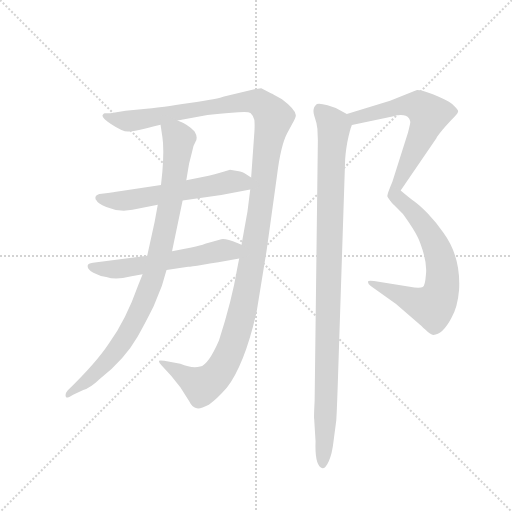
t = 0.00 s
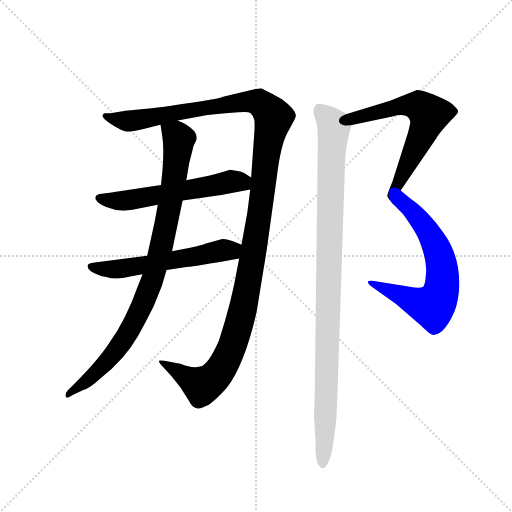
t = 5.38 s
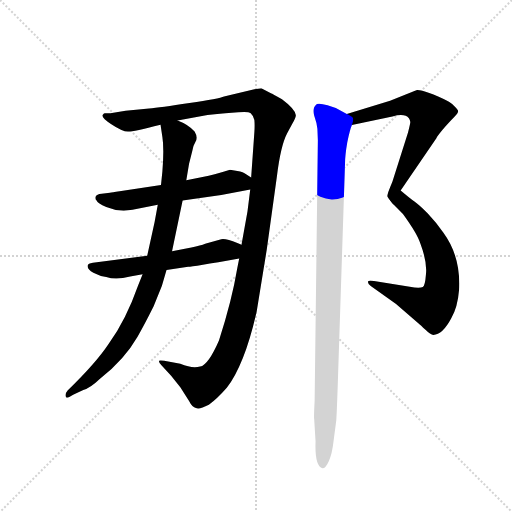
t = 5.60 s
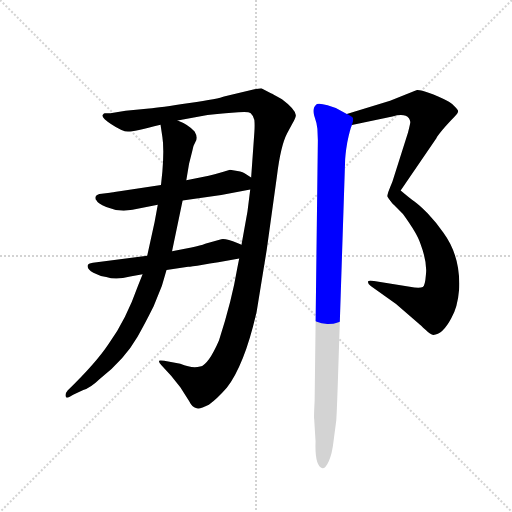
t = 5.82 s
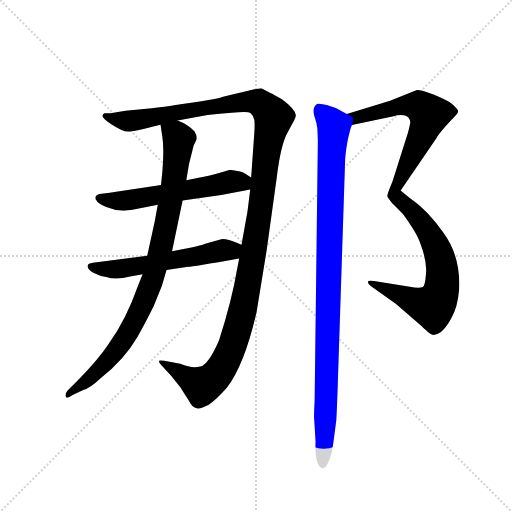
t = 6.04 s
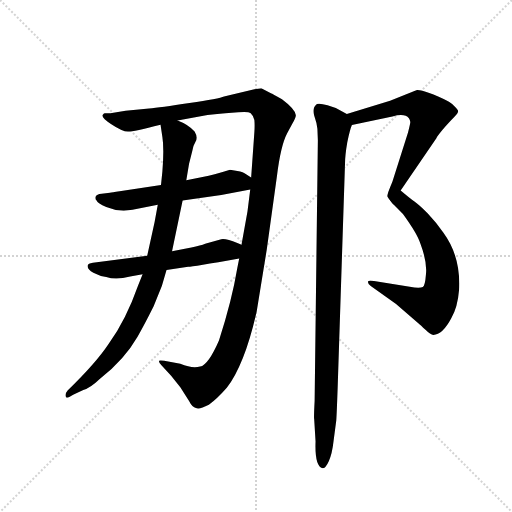
t = 6.73 s

The animated SVG that drew these frames (rendered in a browser with its animation timeline set to each time). Animation: 7 CSS @keyframes rules; one cycle of 6.73 s.

<svg version="1.1" viewBox="0 0 1024 1024" xmlns="http://www.w3.org/2000/svg">
  <g stroke="lightgray" stroke-dasharray="1,1" stroke-width="1" transform="scale(4, 4)">
    <line x1="0" y1="0" x2="256" y2="256"></line>
    <line x1="256" y1="0" x2="0" y2="256"></line>
    <line x1="128" y1="0" x2="128" y2="256"></line>
    <line x1="0" y1="128" x2="256" y2="128"></line>
  </g>
  <g transform="scale(0.92, -0.92) translate(60, -850)">
    <style type="text/css">
      
        @keyframes keyframes0 {
          from {
            stroke: blue;
            stroke-dashoffset: 1359;
            stroke-width: 128;
          }
          82% {
            animation-timing-function: step-end;
            stroke: blue;
            stroke-dashoffset: 0;
            stroke-width: 128;
          }
          to {
            stroke: black;
            stroke-width: 1024;
          }
        }
        #make-me-a-hanzi-animation-0 {
          animation: keyframes0 1.35595703125s both;
          animation-delay: 0s;
          animation-timing-function: linear;
        }
      
        @keyframes keyframes1 {
          from {
            stroke: blue;
            stroke-dashoffset: 583;
            stroke-width: 128;
          }
          65% {
            animation-timing-function: step-end;
            stroke: blue;
            stroke-dashoffset: 0;
            stroke-width: 128;
          }
          to {
            stroke: black;
            stroke-width: 1024;
          }
        }
        #make-me-a-hanzi-animation-1 {
          animation: keyframes1 0.7244466145833334s both;
          animation-delay: 1.35595703125s;
          animation-timing-function: linear;
        }
      
        @keyframes keyframes2 {
          from {
            stroke: blue;
            stroke-dashoffset: 579;
            stroke-width: 128;
          }
          65% {
            animation-timing-function: step-end;
            stroke: blue;
            stroke-dashoffset: 0;
            stroke-width: 128;
          }
          to {
            stroke: black;
            stroke-width: 1024;
          }
        }
        #make-me-a-hanzi-animation-2 {
          animation: keyframes2 0.72119140625s both;
          animation-delay: 2.0804036458333335s;
          animation-timing-function: linear;
        }
      
        @keyframes keyframes3 {
          from {
            stroke: blue;
            stroke-dashoffset: 923;
            stroke-width: 128;
          }
          75% {
            animation-timing-function: step-end;
            stroke: blue;
            stroke-dashoffset: 0;
            stroke-width: 128;
          }
          to {
            stroke: black;
            stroke-width: 1024;
          }
        }
        #make-me-a-hanzi-animation-3 {
          animation: keyframes3 1.0011393229166667s both;
          animation-delay: 2.8015950520833335s;
          animation-timing-function: linear;
        }
      
        @keyframes keyframes4 {
          from {
            stroke: blue;
            stroke-dashoffset: 644;
            stroke-width: 128;
          }
          68% {
            animation-timing-function: step-end;
            stroke: blue;
            stroke-dashoffset: 0;
            stroke-width: 128;
          }
          to {
            stroke: black;
            stroke-width: 1024;
          }
        }
        #make-me-a-hanzi-animation-4 {
          animation: keyframes4 0.7740885416666666s both;
          animation-delay: 3.802734375s;
          animation-timing-function: linear;
        }
      
        @keyframes keyframes5 {
          from {
            stroke: blue;
            stroke-dashoffset: 674;
            stroke-width: 128;
          }
          69% {
            animation-timing-function: step-end;
            stroke: blue;
            stroke-dashoffset: 0;
            stroke-width: 128;
          }
          to {
            stroke: black;
            stroke-width: 1024;
          }
        }
        #make-me-a-hanzi-animation-5 {
          animation: keyframes5 0.7985026041666666s both;
          animation-delay: 4.576822916666667s;
          animation-timing-function: linear;
        }
      
        @keyframes keyframes6 {
          from {
            stroke: blue;
            stroke-dashoffset: 1041;
            stroke-width: 128;
          }
          77% {
            animation-timing-function: step-end;
            stroke: blue;
            stroke-dashoffset: 0;
            stroke-width: 128;
          }
          to {
            stroke: black;
            stroke-width: 1024;
          }
        }
        #make-me-a-hanzi-animation-6 {
          animation: keyframes6 1.09716796875s both;
          animation-delay: 5.375325520833334s;
          animation-timing-function: linear;
        }
      
    </style>
    
      <path d="M 460 288 L 456 268 Q 444 196 416 110 Q 393 57 375 53 Q 358 48 332 59 L 297 66 Q 287 67 286 66 Q 284 63 291 56 L 312 33 L 332 8 L 351 -22 Q 358 -36 366 -37 Q 373 -41 394 -30 Q 412 -17 433 7 Q 472 58 498 173 L 520 308 L 542 467 Q 550 533 564 560 L 576 582 Q 584 596 583 600 Q 581 613 553 634 Q 531 647 530 647 L 508 658 L 493 656 L 427 640 Q 417 635 352 626 Q 287 616 264 614 L 213 609 L 180 604 L 168 604 Q 166 604 164 601 Q 158 595 182 580 Q 206 564 218 564 Q 231 564 289 579 L 326 588 L 391 600 Q 414 603 430 604 L 458 606 Q 480 608 485 604 Q 490 600 493 589 Q 494 577 493 563 L 486 464 L 484 438 L 478 390 L 465 318 L 460 288 Z" fill="lightgray"></path>
    
      <path d="M 228 394 L 283 405 L 337 414 L 421 426 L 484 438 C 513 444 511 448 486 464 L 475 471 Q 469 476 456 478 L 440 481 Q 402 469 383 466 L 345 458 L 290 448 L 200 434 Q 183 431 179 431 L 161 429 Q 150 428 148 423 Q 146 418 150 414 Q 152 408 171 400 Q 190 392 209 392 L 228 394 Z" fill="lightgray"></path>
    
      <path d="M 260 294 L 142 279 Q 131 277 131 274 Q 128 265 143 257 Q 158 249 171 248 Q 192 241 223 249 L 250 254 L 302 263 L 349 270 Q 352 269 460 288 C 490 293 492 306 465 318 L 456 322 Q 431 332 421 330 L 386 320 Q 377 316 356 312 L 314 304 L 260 294 Z" fill="lightgray"></path>
    
      <path d="M 283 405 L 276 367 L 260 294 L 250 254 L 240 229 Q 214 155 176 102 Q 148 60 87 1 Q 81 -6 83 -12 Q 83 -18 99 -8 L 121 2 Q 136 6 158 27 Q 211 69 239 118 Q 252 140 274 184 L 292 229 L 302 263 L 314 304 L 337 414 L 345 458 L 351 494 L 358 522 Q 359 532 365 542 Q 371 551 363 564 Q 350 579 326 588 C 299 601 285 608 289 579 L 293 552 Q 297 527 293 477 L 290 448 L 283 405 Z" fill="lightgray"></path>
    
      <path d="M 705 578 L 793 597 Q 820 605 829 593 Q 832 588 832 585 Q 832 582 827 562 L 793 455 Q 782 429 782 424 Q 781 422 795 406 C 797 403 794 411 811 436 L 889 550 Q 889 552 903 569 Q 918 586 927 595 Q 936 604 936 608 Q 936 611 929 618 Q 923 625 916 629 Q 861 656 845 654 L 788 631 L 694 602 C 665 593 676 572 705 578 Z" fill="lightgray"></path>
    
      <path d="M 795 406 L 816 385 Q 848 341 854 320 Q 869 280 866 254 Q 864 228 859 226 Q 855 224 841 225 L 753 239 Q 741 241 740 238 Q 739 234 746 228 L 801 189 L 850 147 Q 854 144 865 133 Q 876 122 882 122 Q 902 122 921 158 Q 935 182 938 220 Q 942 292 904 344 Q 889 366 870 386 Q 851 405 841 412 Q 831 419 811 436 C 788 455 774 427 795 406 Z" fill="lightgray"></path>
    
      <path d="M 641 -168 Q 648 -168 655 -152 Q 662 -137 665 -110 L 671 -64 Q 672 -51 674 6 L 690 494 Q 690 512 695 541 Q 701 569 705 578 C 710 594 710 594 694 602 L 670 615 L 652 621 Q 636 626 629 624 Q 618 616 623 599 Q 629 582 630 570 L 631 545 L 624 -21 Q 622 -60 623 -61 L 626 -110 Q 624 -163 641 -168 Z" fill="lightgray"></path>
    
    
      <clipPath id="make-me-a-hanzi-clip-0">
        <path d="M 460 288 L 456 268 Q 444 196 416 110 Q 393 57 375 53 Q 358 48 332 59 L 297 66 Q 287 67 286 66 Q 284 63 291 56 L 312 33 L 332 8 L 351 -22 Q 358 -36 366 -37 Q 373 -41 394 -30 Q 412 -17 433 7 Q 472 58 498 173 L 520 308 L 542 467 Q 550 533 564 560 L 576 582 Q 584 596 583 600 Q 581 613 553 634 Q 531 647 530 647 L 508 658 L 493 656 L 427 640 Q 417 635 352 626 Q 287 616 264 614 L 213 609 L 180 604 L 168 604 Q 166 604 164 601 Q 158 595 182 580 Q 206 564 218 564 Q 231 564 289 579 L 326 588 L 391 600 Q 414 603 430 604 L 458 606 Q 480 608 485 604 Q 490 600 493 589 Q 494 577 493 563 L 486 464 L 484 438 L 478 390 L 465 318 L 460 288 Z"></path>
      </clipPath>
      <path clip-path="url(#make-me-a-hanzi-clip-0)" d="M 170 598 L 178 592 L 227 587 L 478 630 L 502 628 L 535 595 L 518 511 L 487 275 L 462 153 L 437 79 L 414 39 L 379 11 L 292 63" fill="none" id="make-me-a-hanzi-animation-0" stroke-dasharray="1231 2462" stroke-linecap="round"></path>
    
      <clipPath id="make-me-a-hanzi-clip-1">
        <path d="M 228 394 L 283 405 L 337 414 L 421 426 L 484 438 C 513 444 511 448 486 464 L 475 471 Q 469 476 456 478 L 440 481 Q 402 469 383 466 L 345 458 L 290 448 L 200 434 Q 183 431 179 431 L 161 429 Q 150 428 148 423 Q 146 418 150 414 Q 152 408 171 400 Q 190 392 209 392 L 228 394 Z"></path>
      </clipPath>
      <path clip-path="url(#make-me-a-hanzi-clip-1)" d="M 157 420 L 183 413 L 231 416 L 439 455 L 466 454 L 476 445" fill="none" id="make-me-a-hanzi-animation-1" stroke-dasharray="455 910" stroke-linecap="round"></path>
    
      <clipPath id="make-me-a-hanzi-clip-2">
        <path d="M 260 294 L 142 279 Q 131 277 131 274 Q 128 265 143 257 Q 158 249 171 248 Q 192 241 223 249 L 250 254 L 302 263 L 349 270 Q 352 269 460 288 C 490 293 492 306 465 318 L 456 322 Q 431 332 421 330 L 386 320 Q 377 316 356 312 L 314 304 L 260 294 Z"></path>
      </clipPath>
      <path clip-path="url(#make-me-a-hanzi-clip-2)" d="M 139 271 L 200 265 L 457 312" fill="none" id="make-me-a-hanzi-animation-2" stroke-dasharray="451 902" stroke-linecap="round"></path>
    
      <clipPath id="make-me-a-hanzi-clip-3">
        <path d="M 283 405 L 276 367 L 260 294 L 250 254 L 240 229 Q 214 155 176 102 Q 148 60 87 1 Q 81 -6 83 -12 Q 83 -18 99 -8 L 121 2 Q 136 6 158 27 Q 211 69 239 118 Q 252 140 274 184 L 292 229 L 302 263 L 314 304 L 337 414 L 345 458 L 351 494 L 358 522 Q 359 532 365 542 Q 371 551 363 564 Q 350 579 326 588 C 299 601 285 608 289 579 L 293 552 Q 297 527 293 477 L 290 448 L 283 405 Z"></path>
      </clipPath>
      <path clip-path="url(#make-me-a-hanzi-clip-3)" d="M 297 573 L 329 548 L 311 412 L 268 232 L 235 156 L 185 78 L 141 33 L 88 -6" fill="none" id="make-me-a-hanzi-animation-3" stroke-dasharray="795 1590" stroke-linecap="round"></path>
    
      <clipPath id="make-me-a-hanzi-clip-4">
        <path d="M 705 578 L 793 597 Q 820 605 829 593 Q 832 588 832 585 Q 832 582 827 562 L 793 455 Q 782 429 782 424 Q 781 422 795 406 C 797 403 794 411 811 436 L 889 550 Q 889 552 903 569 Q 918 586 927 595 Q 936 604 936 608 Q 936 611 929 618 Q 923 625 916 629 Q 861 656 845 654 L 788 631 L 694 602 C 665 593 676 572 705 578 Z"></path>
      </clipPath>
      <path clip-path="url(#make-me-a-hanzi-clip-4)" d="M 702 599 L 713 593 L 833 622 L 851 620 L 873 601 L 859 561 L 800 443 L 792 414" fill="none" id="make-me-a-hanzi-animation-4" stroke-dasharray="516 1032" stroke-linecap="round"></path>
    
      <clipPath id="make-me-a-hanzi-clip-5">
        <path d="M 795 406 L 816 385 Q 848 341 854 320 Q 869 280 866 254 Q 864 228 859 226 Q 855 224 841 225 L 753 239 Q 741 241 740 238 Q 739 234 746 228 L 801 189 L 850 147 Q 854 144 865 133 Q 876 122 882 122 Q 902 122 921 158 Q 935 182 938 220 Q 942 292 904 344 Q 889 366 870 386 Q 851 405 841 412 Q 831 419 811 436 C 788 455 774 427 795 406 Z"></path>
      </clipPath>
      <path clip-path="url(#make-me-a-hanzi-clip-5)" d="M 814 428 L 814 415 L 858 366 L 889 311 L 901 266 L 899 217 L 886 190 L 874 184 L 747 235" fill="none" id="make-me-a-hanzi-animation-5" stroke-dasharray="546 1092" stroke-linecap="round"></path>
    
      <clipPath id="make-me-a-hanzi-clip-6">
        <path d="M 641 -168 Q 648 -168 655 -152 Q 662 -137 665 -110 L 671 -64 Q 672 -51 674 6 L 690 494 Q 690 512 695 541 Q 701 569 705 578 C 710 594 710 594 694 602 L 670 615 L 652 621 Q 636 626 629 624 Q 618 616 623 599 Q 629 582 630 570 L 631 545 L 624 -21 Q 622 -60 623 -61 L 626 -110 Q 624 -163 641 -168 Z"></path>
      </clipPath>
      <path clip-path="url(#make-me-a-hanzi-clip-6)" d="M 634 613 L 666 573 L 641 -160" fill="none" id="make-me-a-hanzi-animation-6" stroke-dasharray="913 1826" stroke-linecap="round"></path>
    
  </g>
</svg>
